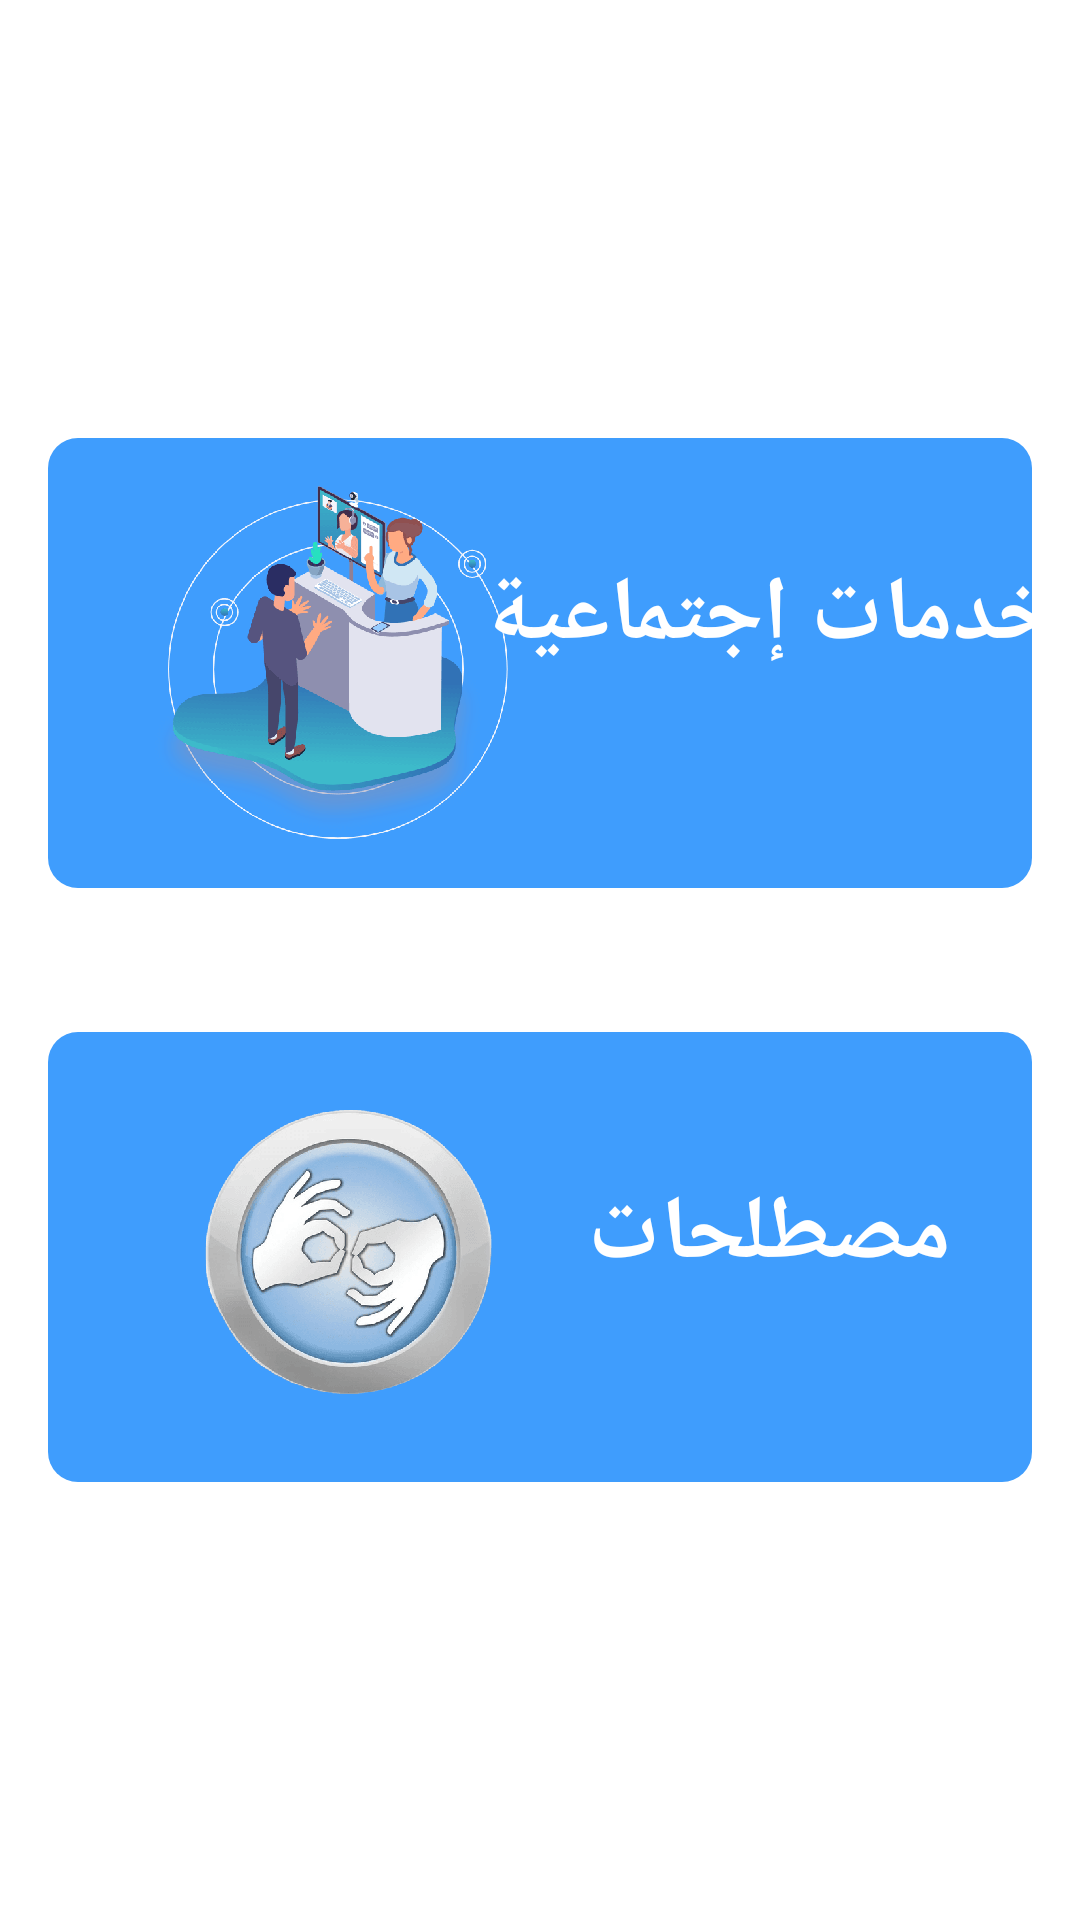

Write the Android layout XML for this screen, with the resource values it uses.
<!-- AndroidManifest.xml: application theme Theme.DeafHelper -->
<!-- res/layout/activity_main.xml -->
<?xml version="1.0" encoding="utf-8"?>
<androidx.constraintlayout.widget.ConstraintLayout xmlns:android="http://schemas.android.com/apk/res/android"
    xmlns:app="http://schemas.android.com/apk/res-auto"
    xmlns:tools="http://schemas.android.com/tools"
    android:layout_width="match_parent"
    android:layout_height="match_parent"
    tools:context=".Activity.MainActivity">

    

    <androidx.constraintlayout.widget.ConstraintLayout
        android:id="@+id/constraintLayout"
        android:layout_width="match_parent"
        android:layout_height="wrap_content"
        android:layout_marginStart="16dp"
        android:layout_marginEnd="16dp"
        app:layout_constraintBottom_toBottomOf="parent"
        app:layout_constraintEnd_toEndOf="parent"
        app:layout_constraintStart_toStartOf="parent"
        app:layout_constraintTop_toTopOf="parent">

        <androidx.constraintlayout.widget.ConstraintLayout
            android:id="@+id/termBtn"
            android:layout_width="match_parent"
            android:layout_height="150dp"
            android:layout_marginTop="24dp"
            android:background="@drawable/blue_light_banner"
            app:layout_constraintBottom_toBottomOf="parent"
            app:layout_constraintEnd_toEndOf="parent"
            app:layout_constraintStart_toStartOf="parent"
            app:layout_constraintTop_toBottomOf="@+id/serviceBtn">

            <ImageView
                android:id="@+id/imageView4"
                android:layout_width="wrap_content"
                android:layout_height="wrap_content"
                android:layout_marginStart="48dp"
                android:layout_marginBottom="24dp"
                app:layout_constraintBottom_toBottomOf="parent"
                app:layout_constraintStart_toStartOf="parent"
                app:layout_constraintTop_toTopOf="parent"
                app:layout_constraintVertical_bias="1.0"
                app:srcCompat="@drawable/term_image" />

            <TextView
                android:id="@+id/textView9"
                android:layout_width="wrap_content"
                android:layout_height="wrap_content"
                android:layout_marginStart="48dp"
                android:layout_marginEnd="48dp"
                android:text="مصطلحات"
                android:textColor="#ffffff"
                android:textSize="30sp"
                android:textStyle="bold"
                app:layout_constraintBottom_toBottomOf="parent"
                app:layout_constraintEnd_toEndOf="parent"
                app:layout_constraintStart_toEndOf="@+id/imageView4"
                app:layout_constraintTop_toTopOf="@+id/imageView4"
                app:layout_constraintVertical_bias="0.291" />
        </androidx.constraintlayout.widget.ConstraintLayout>

        <androidx.constraintlayout.widget.ConstraintLayout
            android:id="@+id/serviceBtn"
            android:layout_width="match_parent"
            android:layout_height="150dp"
            android:layout_marginBottom="24dp"
            android:background="@drawable/blue_light_banner"
            app:layout_constraintBottom_toTopOf="@+id/termBtn"
            app:layout_constraintEnd_toEndOf="parent"
            app:layout_constraintStart_toStartOf="parent"
            app:layout_constraintTop_toTopOf="parent">

            <ImageView
                android:id="@+id/imageView3"
                android:layout_width="wrap_content"
                android:layout_height="wrap_content"
                android:layout_marginStart="32dp"
                android:layout_marginBottom="16dp"
                app:layout_constraintBottom_toBottomOf="parent"
                app:layout_constraintStart_toStartOf="parent"
                app:layout_constraintTop_toTopOf="parent"
                app:layout_constraintVertical_bias="1.0"
                app:srcCompat="@drawable/service_image" />

            <TextView
                android:id="@+id/textView8"
                android:layout_width="wrap_content"
                android:layout_height="wrap_content"
                android:layout_marginStart="48dp"
                android:layout_marginEnd="48dp"
                android:text="خدمات إجتماعية"
                android:textColor="#ffffff"
                android:textSize="30sp"
                android:textStyle="bold"
                app:layout_constraintBottom_toBottomOf="@+id/imageView3"
                app:layout_constraintEnd_toEndOf="parent"
                app:layout_constraintStart_toEndOf="@+id/imageView3"
                app:layout_constraintTop_toTopOf="@+id/imageView3"
                app:layout_constraintVertical_bias="0.291" />
        </androidx.constraintlayout.widget.ConstraintLayout>
    </androidx.constraintlayout.widget.ConstraintLayout>

</androidx.constraintlayout.widget.ConstraintLayout>
<!-- resources referenced by this layout -->
<resources>
  <!-- drawable back_icon (drawable) -->
  <?xml version="1.0" encoding="utf-8"?>
  <selector xmlns:android="http://schemas.android.com/apk/res/android">
          <item>
              <shape android:shape="rectangle">
                  <solid android:color="#ffffff"/>
                  <size
                      android:width="50dp"
                      android:height="30dp"/>
                  <corners android:radius="50dp" />
              </shape>
          </item>
  </selector>
  <!-- drawable blue_light_banner (drawable) -->
  <?xml version="1.0" encoding="utf-8"?>
  <selector xmlns:android="http://schemas.android.com/apk/res/android">
      <item>
          <shape android:shape="rectangle">
              <solid android:color="#3F9DFD" />
              <corners android:radius="10dp" />
          </shape>
      </item>
  </selector>
  <!-- drawable service_image: png bitmap (drawable-hdpi, 7242 bytes) -->
  <!-- drawable term_image: png bitmap (drawable-hdpi, 7541 bytes) -->
  <style name="Theme.DeafHelper" parent="Theme.MaterialComponents.DayNight.NoActionBar">
          
          <item name="colorPrimary">#3F9DFD</item>
          <item name="colorPrimaryVariant">#3F9DFD</item>
          <item name="colorOnPrimary">@color/white</item>
          
          <item name="colorSecondary">@color/teal_200</item>
          <item name="colorSecondaryVariant">@color/teal_700</item>
          <item name="colorOnSecondary">@color/black</item>
          
          <item name="android:statusBarColor" tools:targetApi="l">?attr/colorPrimaryVariant</item>
          
      </style>
  <!-- not gathered from this repository: default colours our renderer supplied (Android Studio template values) -->
  <color name="teal_200">#FF03DAC5</color>
  <color name="teal_700">#FF018786</color>
  <color name="black">#FF000000</color>
  <color name="white">#FFFFFFFF</color>
</resources>
